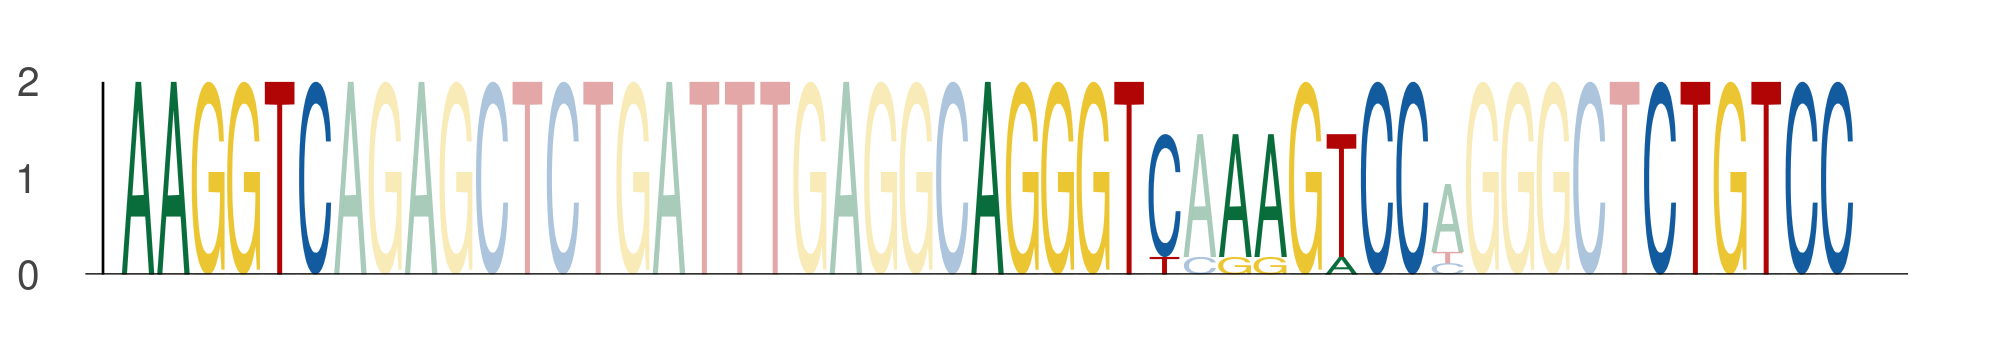

The file beside this chart, header and first rows:
seq_index, start_position, end_position, is_reversed_complement
3696, 51, 57, 0
3696, 75, 81, 0
3696, 82, 88, 0
3696, 94, 100, 0
5972, 51, 57, 0
5972, 75, 81, 0
5972, 82, 88, 0
5972, 94, 100, 0
4886, 51, 57, 0
4886, 75, 81, 0
4886, 82, 88, 0
4886, 94, 100, 0
4697, 51, 57, 0
4697, 75, 81, 0
4697, 82, 88, 0
4697, 94, 100, 0
3760, 51, 57, 0
3760, 75, 81, 0
3760, 82, 88, 0
3760, 94, 100, 0
297, 51, 57, 0
297, 75, 81, 0
297, 82, 88, 0
297, 94, 100, 0
2894, 51, 57, 0
2894, 75, 81, 0
2894, 82, 88, 0
2894, 94, 100, 0
395, 51, 57, 0
395, 75, 81, 0
395, 82, 88, 0
395, 94, 100, 0
